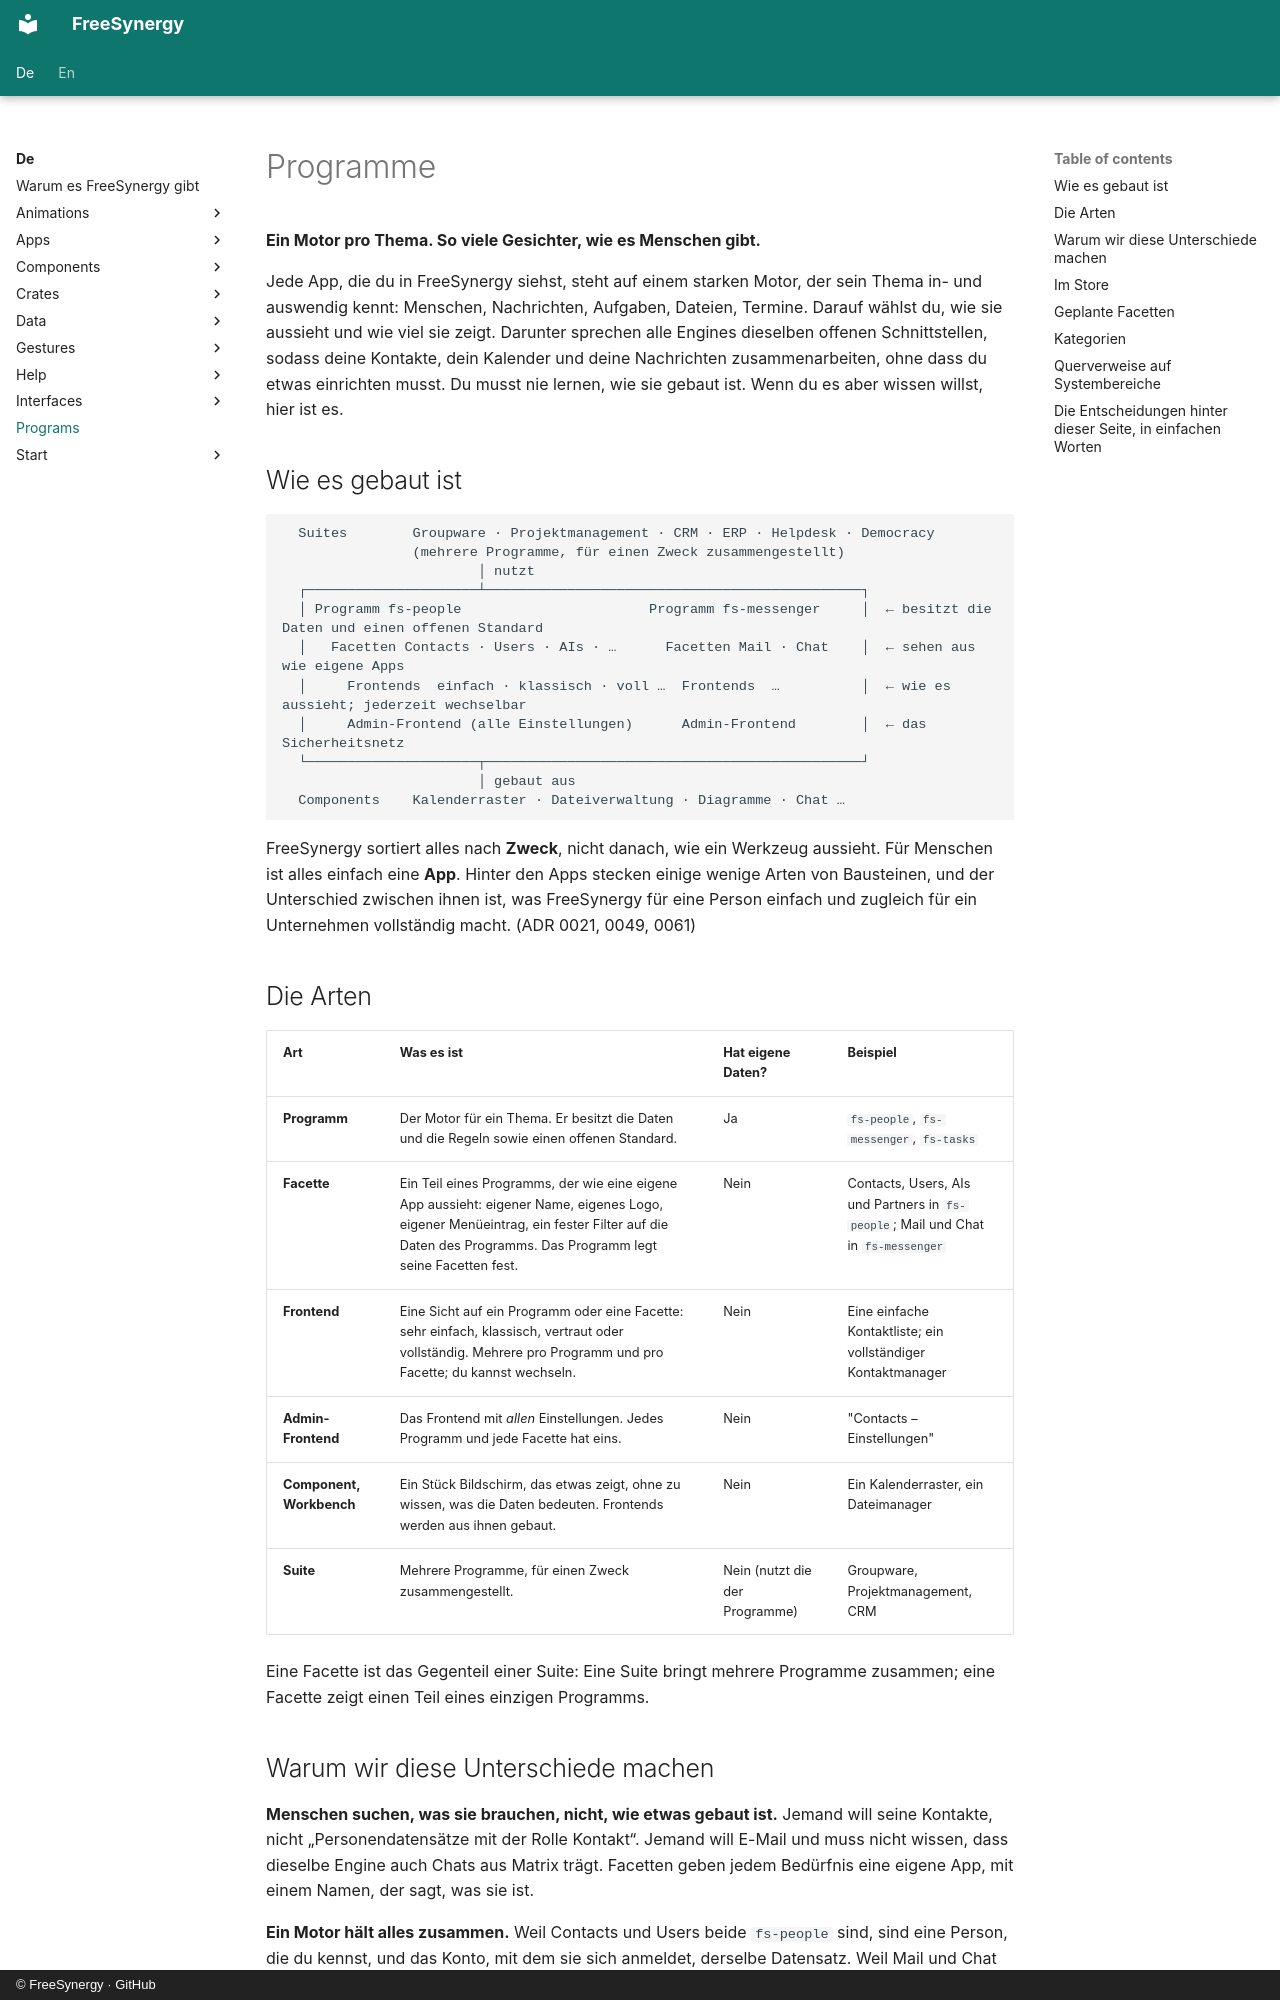

repository: FreeSynergy/fs-documentation · page: de/programs/index.html · generator: mkdocs · copyright: © FreeSynergy · GitHub

# Programme

**Ein Motor pro Thema. So viele Gesichter, wie es Menschen gibt.**

Jede App, die du in FreeSynergy siehst, steht auf einem starken Motor, der sein Thema in- und auswendig kennt: Menschen, Nachrichten, Aufgaben, Dateien, Termine. Darauf wählst du, wie sie aussieht und wie viel sie zeigt. Darunter sprechen alle Engines dieselben offenen Schnittstellen, sodass deine Kontakte, dein Kalender und deine Nachrichten zusammenarbeiten, ohne dass du etwas einrichten musst. Du musst nie lernen, wie sie gebaut ist. Wenn du es aber wissen willst, hier ist es.

## Wie es gebaut ist

```
  Suites        Groupware · Projektmanagement · CRM · ERP · Helpdesk · Democracy
                (mehrere Programme, für einen Zweck zusammengestellt)
                        │ nutzt
  ┌─────────────────────┴──────────────────────────────────────────────┐
  │ Programm fs-people                       Programm fs-messenger     │  ← besitzt die Daten und einen offenen Standard
  │   Facetten Contacts · Users · AIs · …      Facetten Mail · Chat    │  ← sehen aus wie eigene Apps
  │     Frontends  einfach · klassisch · voll …  Frontends  …          │  ← wie es aussieht; jederzeit wechselbar
  │     Admin-Frontend (alle Einstellungen)      Admin-Frontend        │  ← das Sicherheitsnetz
  └─────────────────────┬──────────────────────────────────────────────┘
                        │ gebaut aus
  Components    Kalenderraster · Dateiverwaltung · Diagramme · Chat …
```

FreeSynergy sortiert alles nach **Zweck**, nicht danach, wie ein Werkzeug aussieht. Für Menschen ist alles einfach eine **App**. Hinter den Apps stecken einige wenige Arten von Bausteinen, und der Unterschied zwischen ihnen ist, was FreeSynergy für eine Person einfach und zugleich für ein Unternehmen vollständig macht. (ADR 0021, 0049, 0061)

## Die Arten

| Art | Was es ist | Hat eigene Daten? | Beispiel |
|-----|------------|-------------------|----------|
| **Programm** | Der Motor für ein Thema. Er besitzt die Daten und die Regeln sowie einen offenen Standard. | Ja | `fs-people`, `fs-messenger`, `fs-tasks` |
| **Facette** | Ein Teil eines Programms, der wie eine eigene App aussieht: eigener Name, eigenes Logo, eigener Menüeintrag, ein fester Filter auf die Daten des Programms. Das Programm legt seine Facetten fest. | Nein | Contacts, Users, AIs und Partners in `fs-people`; Mail und Chat in `fs-messenger` |
| **Frontend** | Eine Sicht auf ein Programm oder eine Facette: sehr einfach, klassisch, vertraut oder vollständig. Mehrere pro Programm und pro Facette; du kannst wechseln. | Nein | Eine einfache Kontaktliste; ein vollständiger Kontaktmanager |
| **Admin-Frontend** | Das Frontend mit *allen* Einstellungen. Jedes Programm und jede Facette hat eins. | Nein | "Contacts – Einstellungen" |
| **Component, Workbench** | Ein Stück Bildschirm, das etwas zeigt, ohne zu wissen, was die Daten bedeuten. Frontends werden aus ihnen gebaut. | Nein | Ein Kalenderraster, ein Dateimanager |
| **Suite** | Mehrere Programme, für einen Zweck zusammengestellt. | Nein (nutzt die der Programme) | Groupware, Projektmanagement, CRM |

Eine Facette ist das Gegenteil einer Suite: Eine Suite bringt mehrere Programme zusammen; eine Facette zeigt einen Teil eines einzigen Programms.
